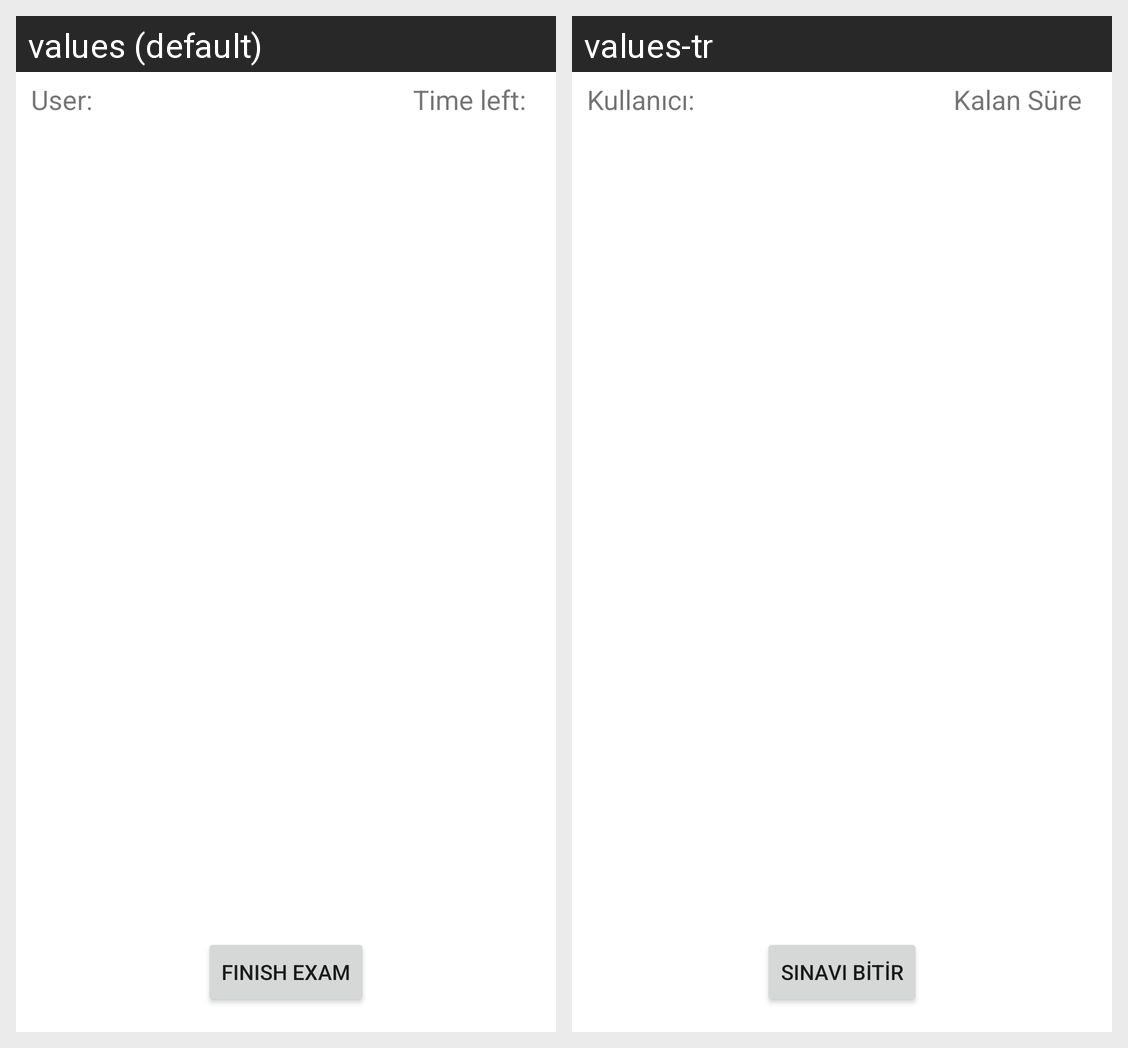

Here is an Android app screen in its default locale and in the app's own translations. Write out the translated-string differences for the strings that appear on this screen.
Android screen res/layout/activity_exam.xml rendered under 2 locales, left to right: values (default), values-tr. Device: Nexus 5 (rendered at 1080×1920; each locale shown at half size, 540×960, under a caption strip naming it); theme Theme.LoginApplication.
Strings drawn on this screen, with the default value and each locale's value (text and hints the layout hard-codes, and strings that could not be matched under every locale, appear in the picture but are not listed):

user
  values: User:
  values-tr: Kullanıcı:

remaining_time
  values: Time left:
  values-tr: Kalan Süre

finish_exam
  values: Finish Exam
  values-tr: Sınavı Bitir
